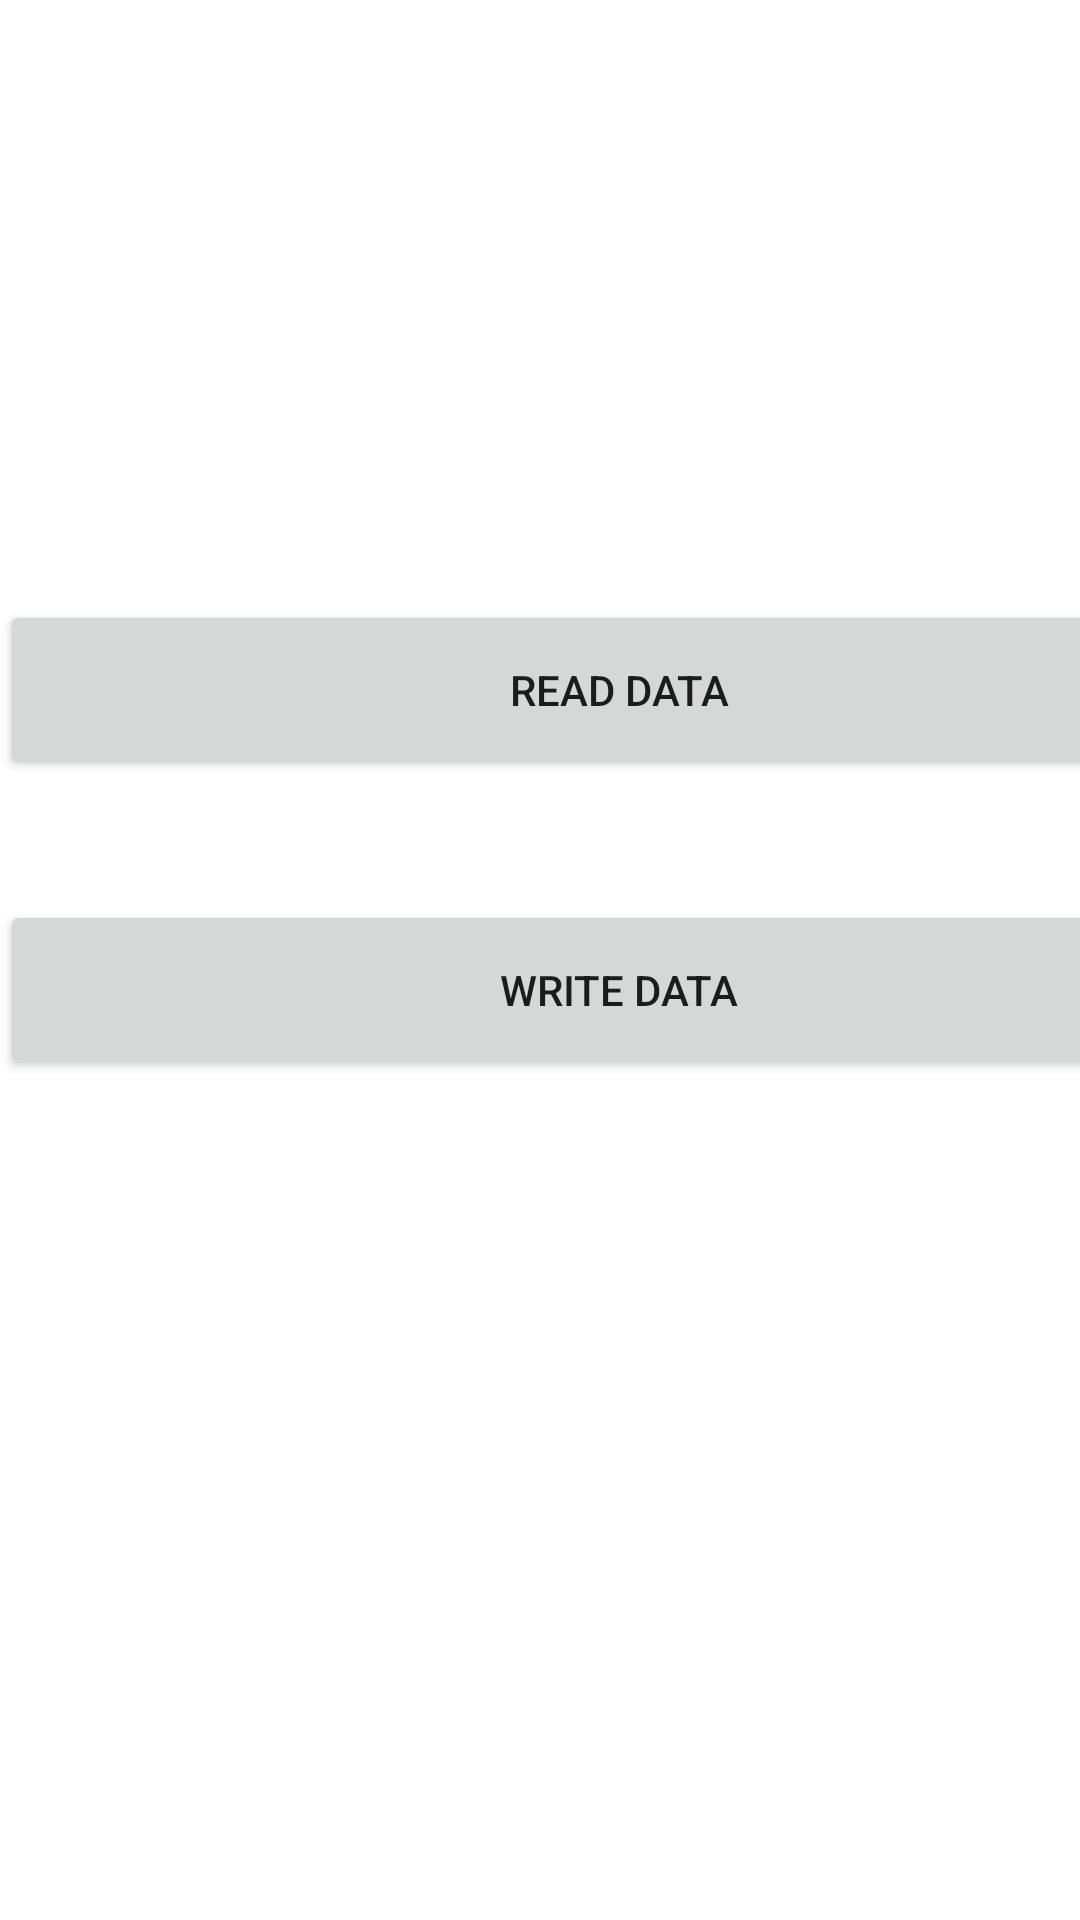

Write the Android layout XML for this screen, with the resource values it uses.
<!-- AndroidManifest.xml: application theme Theme.Lab4_COSC341 -->
<!-- res/layout/activity_main.xml -->
<?xml version="1.0" encoding="utf-8"?>
<androidx.constraintlayout.widget.ConstraintLayout xmlns:android="http://schemas.android.com/apk/res/android"
    xmlns:app="http://schemas.android.com/apk/res-auto"
    xmlns:tools="http://schemas.android.com/tools"
    android:layout_width="match_parent"
    android:layout_height="match_parent"
    tools:context=".MainActivity">
    <Button
        android:id="@+id/readData"
        android:layout_width="413sp"
        android:layout_height="60sp"
        android:layout_marginTop="200sp"
        android:text="@string/read_data"
        app:layout_constraintTop_toTopOf="parent"
        app:layout_constraintStart_toStartOf="parent"/>
    <Button
        android:id="@+id/writeData"
        android:layout_width="413sp"
        android:layout_height="60sp"
        android:layout_marginTop="300sp"
        android:text="@string/write_data"
        app:layout_constraintTop_toTopOf="parent"
        app:layout_constraintStart_toStartOf="parent"/>

</androidx.constraintlayout.widget.ConstraintLayout>
<!-- resources referenced by this layout -->
<resources>
  <string name="read_data">Read Data</string>
  <string name="write_data">Write Data</string>
  <style name="Theme.Lab4_COSC341" parent="Theme.MaterialComponents.DayNight.DarkActionBar">
          
          <item name="colorPrimary">@color/purple_500</item>
          <item name="colorPrimaryVariant">@color/purple_700</item>
          <item name="colorOnPrimary">@color/white</item>
          
          <item name="colorSecondary">@color/teal_200</item>
          <item name="colorSecondaryVariant">@color/teal_700</item>
          <item name="colorOnSecondary">@color/black</item>
          
          <item name="android:statusBarColor" tools:targetApi="l">?attr/colorPrimaryVariant</item>
          
      </style>
  <!-- not gathered from this repository: default colours our renderer supplied (Android Studio template values) -->
  <color name="purple_500">#FF6200EE</color>
  <color name="purple_700">#FF3700B3</color>
  <color name="teal_200">#FF03DAC5</color>
  <color name="teal_700">#FF018786</color>
  <color name="black">#FF000000</color>
  <color name="white">#FFFFFFFF</color>
</resources>
